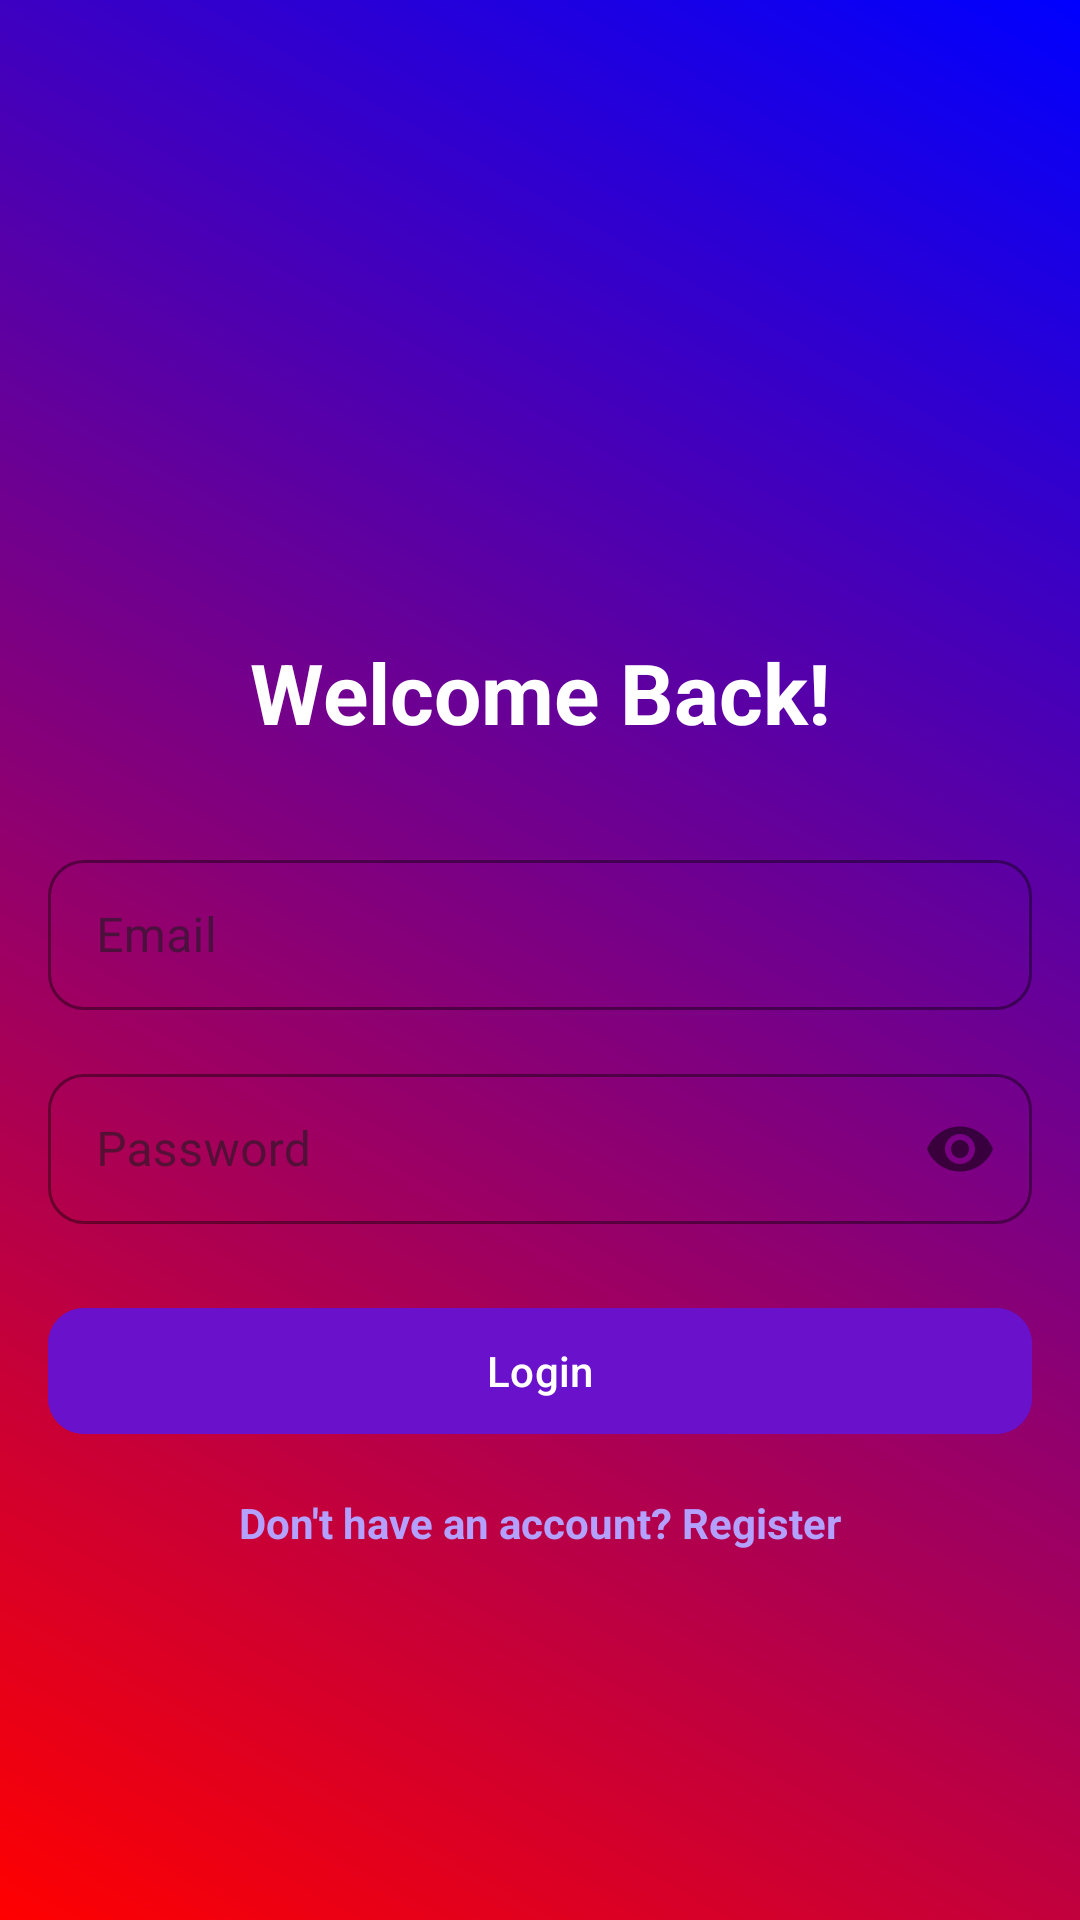

Here is an Android app screen rendered from its layout file. Give the layout XML and the strings, colors and styles it references.
<!-- AndroidManifest.xml: application theme Theme.Roombookingapp -->
<!-- res/layout/activity_login.xml -->
<?xml version="1.0" encoding="utf-8"?>
<androidx.constraintlayout.widget.ConstraintLayout
    xmlns:android="http://schemas.android.com/apk/res/android"
    xmlns:app="http://schemas.android.com/apk/res-auto"
    xmlns:tools="http://schemas.android.com/tools"
    android:id="@+id/main"
    android:layout_width="match_parent"
    android:layout_height="match_parent"
    android:background="@drawable/gradient_bg"
    android:padding="16dp"
    tools:context=".LoginActivity">

    
    <ImageView
        android:id="@+id/logo"
        android:layout_width="120dp"
        android:layout_height="120dp"
        android:layout_marginTop="60dp"
        android:src="@drawable/ic_launcher_foreground"
        android:contentDescription="App Logo"
        app:layout_constraintTop_toTopOf="parent"
        app:layout_constraintStart_toStartOf="parent"
        app:layout_constraintEnd_toEndOf="parent"/>

    
    <TextView
        android:id="@+id/welcomeText"
        android:layout_width="0dp"
        android:layout_height="wrap_content"
        android:text="Welcome Back!"
        android:textSize="28sp"
        android:textStyle="bold"
        android:textColor="@android:color/white"
        android:gravity="center"
        android:layout_marginTop="16dp"
        app:layout_constraintTop_toBottomOf="@id/logo"
        app:layout_constraintStart_toStartOf="parent"
        app:layout_constraintEnd_toEndOf="parent"/>

    
    <com.google.android.material.textfield.TextInputLayout
        android:id="@+id/emailLayout"
        style="@style/Widget.MaterialComponents.TextInputLayout.OutlinedBox"
        android:layout_width="0dp"
        android:layout_height="wrap_content"
        android:layout_marginTop="32dp"
        app:boxBackgroundMode="outline"
        app:boxCornerRadiusTopStart="12dp"
        app:boxCornerRadiusTopEnd="12dp"
        app:boxCornerRadiusBottomStart="12dp"
        app:boxCornerRadiusBottomEnd="12dp"
        app:boxStrokeColor="@color/purple_500"
        app:layout_constraintTop_toBottomOf="@id/welcomeText"
        app:layout_constraintStart_toStartOf="parent"
        app:layout_constraintEnd_toEndOf="parent">

        <com.google.android.material.textfield.TextInputEditText
            android:id="@+id/email"
            android:layout_width="match_parent"
            android:layout_height="50dp"
            android:hint="Email"
            android:inputType="textEmailAddress"
            android:paddingStart="16dp"
            android:paddingEnd="16dp"/>
    </com.google.android.material.textfield.TextInputLayout>

    
    <com.google.android.material.textfield.TextInputLayout
        android:id="@+id/passwordLayout"
        style="@style/Widget.MaterialComponents.TextInputLayout.OutlinedBox"
        android:layout_width="0dp"
        android:layout_height="wrap_content"
        android:layout_marginTop="16dp"
        app:boxBackgroundMode="outline"
        app:boxCornerRadiusTopStart="12dp"
        app:boxCornerRadiusTopEnd="12dp"
        app:boxCornerRadiusBottomStart="12dp"
        app:boxCornerRadiusBottomEnd="12dp"
        app:boxStrokeColor="@color/purple_500"
        app:passwordToggleEnabled="true"
        app:layout_constraintTop_toBottomOf="@id/emailLayout"
        app:layout_constraintStart_toStartOf="@id/emailLayout"
        app:layout_constraintEnd_toEndOf="@id/emailLayout">

        <com.google.android.material.textfield.TextInputEditText
            android:id="@+id/password"
            android:layout_width="match_parent"
            android:layout_height="50dp"
            android:hint="Password"
            android:inputType="textPassword"
            android:paddingStart="16dp"
            android:paddingEnd="16dp"/>
    </com.google.android.material.textfield.TextInputLayout>

    
    <com.google.android.material.button.MaterialButton
        android:id="@+id/loginBtn"
        android:layout_width="0dp"
        android:layout_height="50dp"
        android:text="Login"
        android:textColor="@android:color/white"
        android:textAllCaps="false"
        android:layout_marginTop="24dp"
        android:backgroundTint="@color/purple_500"
        android:elevation="6dp"
        app:cornerRadius="12dp"
        app:layout_constraintTop_toBottomOf="@id/passwordLayout"
        app:layout_constraintStart_toStartOf="@id/passwordLayout"
        app:layout_constraintEnd_toEndOf="@id/passwordLayout"/>

    
    <TextView
        android:id="@+id/goRegister"
        android:layout_width="wrap_content"
        android:layout_height="wrap_content"
        android:text="Don't have an account? Register"
        android:textColor="@color/purple_200"
        android:textSize="14sp"
        android:layout_marginTop="16dp"
        android:textStyle="bold"
        app:layout_constraintTop_toBottomOf="@id/loginBtn"
        app:layout_constraintStart_toStartOf="@id/loginBtn"
        app:layout_constraintEnd_toEndOf="@id/loginBtn"
        android:clickable="true"
        android:focusable="true"/>

    
    <FrameLayout
        android:id="@+id/progressOverlay"
        android:layout_width="0dp"
        android:layout_height="0dp"
        android:background="#88000000"
        android:visibility="gone"
        app:layout_constraintTop_toTopOf="parent"
        app:layout_constraintBottom_toBottomOf="parent"
        app:layout_constraintStart_toStartOf="parent"
        app:layout_constraintEnd_toEndOf="parent">

        <ProgressBar
            android:id="@+id/loading"
            android:layout_width="wrap_content"
            android:layout_height="wrap_content"
            android:layout_gravity="center"/>
    </FrameLayout>

</androidx.constraintlayout.widget.ConstraintLayout>
<!-- resources referenced by this layout -->
<resources>
  <color name="purple_200">#b3a0ff</color>
  <color name="purple_500">#6a11cb</color>
  <!-- drawable gradient_bg (drawable) -->
  <shape xmlns:android="http://schemas.android.com/apk/res/android"
  android:shape="rectangle">
  <gradient
      android:startColor="#FF0000"
      android:endColor="#0000FF"
      android:angle="45"/>
  </shape>
  <style name="Theme.Roombookingapp" parent="Base.Theme.Roombookingapp" />
  <style name="Base.Theme.Roombookingapp" parent="Theme.Material3.DayNight.NoActionBar">
          
          
      </style>
</resources>
